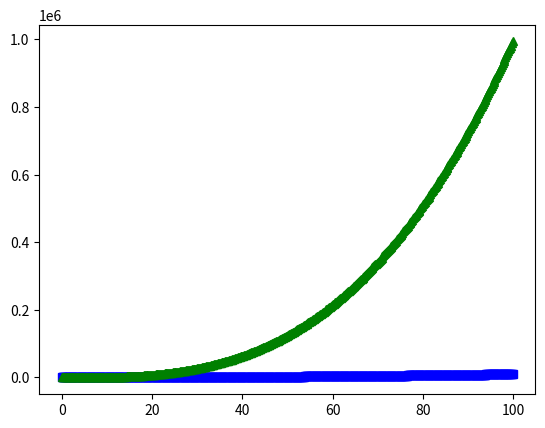

This chart was generated by the following Python code:
#-*- coding: utf-8 -*-

import pandas as pd
import numpy as np
import matplotlib.pyplot as plt

if __name__ == "__main__":

    # plt.plot([1, 2, 3, 4])
    # plt.ylabel('some numbers')
    # plt.show()
    #
    # plt.plot([1, 2, 3, 4], [1, 4, 9, 16], 'ro')
    # plt.axis([0, 6, 0, 20])
    # plt.show()

    t = np.arange(0., 100., 0.2)

    plt.plot(t, t, 'r--', t, t ** 2, 'bs', t, t ** 3, 'g^')
    plt.show()
